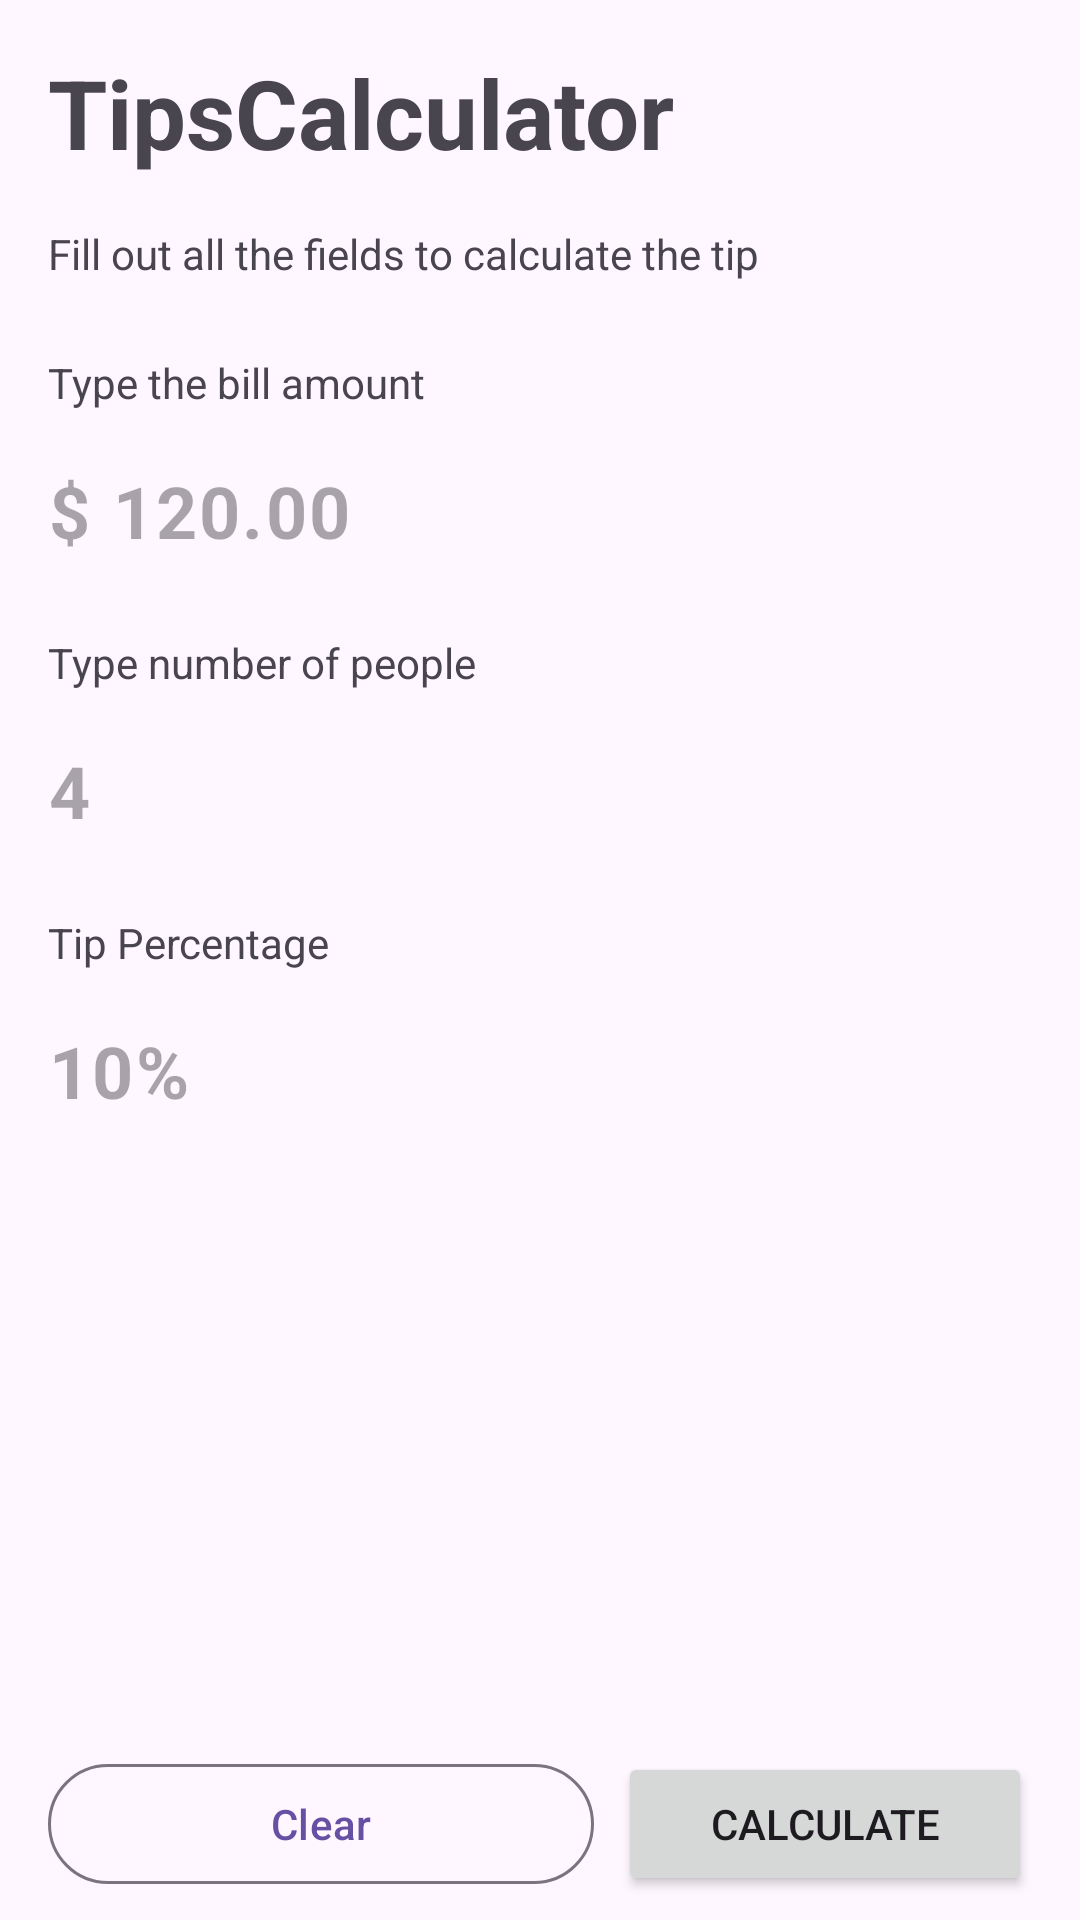

This screen was rendered from an Android layout file. Write that file and the resources it references.
<!-- AndroidManifest.xml: application theme Theme.TipsCalculator -->
<!-- res/layout/activity_main.xml -->
<?xml version="1.0" encoding="utf-8"?>
<androidx.constraintlayout.widget.ConstraintLayout xmlns:android="http://schemas.android.com/apk/res/android"
    xmlns:app="http://schemas.android.com/apk/res-auto"
    xmlns:tools="http://schemas.android.com/tools"
    android:layout_width="match_parent"
    android:layout_height="match_parent">

    <TextView
        android:id="@+id/tv_title"
        style="@style/Title"
        android:layout_width="match_parent"
        android:layout_height="wrap_content"
        android:layout_margin="16dp"
        android:text="@string/tips_calculator"
        app:layout_constraintEnd_toEndOf="parent"
        app:layout_constraintStart_toStartOf="parent"
        app:layout_constraintTop_toTopOf="parent" />

    <TextView
        android:id="@+id/tv_subtitle"
        android:layout_width="match_parent"
        android:layout_height="wrap_content"
        android:layout_margin="16dp"
        android:text="@string/fill_out_all_the_fields_below_to_calculate_your_bill"
        app:layout_constraintEnd_toEndOf="parent"
        app:layout_constraintStart_toStartOf="parent"
        app:layout_constraintTop_toBottomOf="@+id/tv_title" />

    <TextView
        android:id="@+id/tv_hint_total_table"
        android:layout_width="wrap_content"
        android:layout_height="wrap_content"
        android:layout_marginTop="24dp"
        android:text="@string/type_the_bill_amount"
        app:layout_constraintStart_toStartOf="@+id/tv_subtitle"
        app:layout_constraintTop_toBottomOf="@+id/tv_subtitle" />

    <com.google.android.material.textfield.TextInputLayout
        android:id="@+id/til_total"
        android:layout_width="0dp"
        android:layout_height="wrap_content"
        app:boxStrokeWidth="0dp"
        app:boxStrokeWidthFocused="0dp"
        app:hintEnabled="false"
        app:layout_constraintEnd_toEndOf="@+id/tv_subtitle"
        app:layout_constraintStart_toStartOf="@+id/tv_hint_total_table"
        app:layout_constraintTop_toBottomOf="@+id/tv_hint_total_table">

        <com.google.android.material.textfield.TextInputEditText
            android:id="@+id/tie_total"
            android:layout_width="match_parent"
            android:layout_height="match_parent"
            android:hint="@string/_120_00"
            android:inputType="numberDecimal"
            android:paddingStart="0dp"
            android:textSize="24sp"
            android:textStyle="bold" />
    </com.google.android.material.textfield.TextInputLayout>

    <TextView
        android:id="@+id/tv_hint_num_people"
        android:layout_width="wrap_content"
        android:layout_height="wrap_content"
        android:layout_marginTop="8dp"
        android:text="@string/type_number_of_people"
        app:layout_constraintStart_toStartOf="@+id/til_total"
        app:layout_constraintTop_toBottomOf="@+id/til_total" />


    <com.google.android.material.textfield.TextInputLayout
        android:id="@+id/til_num_people"
        android:layout_width="0dp"
        android:layout_height="wrap_content"
        app:boxStrokeWidth="0dp"
        app:boxStrokeWidthFocused="0dp"
        app:hintEnabled="false"
        app:layout_constraintEnd_toEndOf="@+id/tv_subtitle"
        app:layout_constraintStart_toStartOf="@+id/tv_hint_num_people"
        app:layout_constraintTop_toBottomOf="@+id/tv_hint_num_people">

        <com.google.android.material.textfield.TextInputEditText
            android:id="@+id/tie_num_people"
            android:layout_width="match_parent"
            android:layout_height="match_parent"
            android:hint="4"
            android:maxLength="2"
            android:inputType="number"
            android:paddingStart="0dp"
            android:textSize="24sp"
            android:textStyle="bold" />

    </com.google.android.material.textfield.TextInputLayout>

    <TextView
        android:id="@+id/tv_hint_percentage"
        android:layout_width="wrap_content"
        android:layout_height="wrap_content"
        android:layout_marginTop="8dp"
        android:text="@string/tip_percentage"
        app:layout_constraintStart_toStartOf="@+id/til_num_people"
        app:layout_constraintTop_toBottomOf="@+id/til_num_people" />

    <com.google.android.material.textfield.TextInputLayout
        android:id="@+id/til_percentage"
        android:layout_width="0dp"
        android:layout_height="wrap_content"
        app:boxStrokeWidth="0dp"
        app:boxStrokeWidthFocused="0dp"
        app:hintEnabled="false"
        app:layout_constraintTop_toBottomOf="@+id/tv_hint_percentage"
        app:layout_constraintEnd_toEndOf="@+id/tv_subtitle"
        app:layout_constraintStart_toStartOf="@+id/tv_hint_percentage">

        <com.google.android.material.textfield.TextInputEditText
            android:id="@+id/tie_percentage"
            android:layout_width="match_parent"
            android:layout_height="match_parent"
            android:hint="10%"
            android:maxLength="2"
            android:inputType="number"
            android:paddingStart="0dp"
            android:textSize="24sp"
            android:textStyle="bold" />
    </com.google.android.material.textfield.TextInputLayout>


    <com.google.android.material.button.MaterialButton
        android:id="@+id/btn_clear"
        style="@style/Widget.Material3.Button.OutlinedButton"
        android:layout_width="0dp"
        android:layout_height="wrap_content"
        android:layout_marginStart="16dp"
        android:layout_marginEnd="4dp"
        android:layout_marginBottom="8dp"
        android:text="@string/clear"
        app:layout_constraintBottom_toBottomOf="parent"
        app:layout_constraintEnd_toStartOf="@+id/vertical_guideline"
        app:layout_constraintStart_toStartOf="parent" />

    <androidx.constraintlayout.widget.Guideline
        android:id="@+id/vertical_guideline"
        android:layout_width="wrap_content"
        android:layout_height="wrap_content"
        android:orientation="vertical"
        app:layout_constraintGuide_begin="202dp" />

    <Button
        android:id="@+id/btn_calculate"
        android:layout_width="0dp"
        android:layout_height="wrap_content"
        android:layout_marginStart="4dp"
        android:layout_marginEnd="16dp"
        android:layout_marginBottom="8dp"
        android:text="@string/calculate"
        app:layout_constraintBottom_toBottomOf="parent"
        app:layout_constraintEnd_toEndOf="parent"
        app:layout_constraintStart_toEndOf="@+id/vertical_guideline" />


</androidx.constraintlayout.widget.ConstraintLayout>
<!-- resources referenced by this layout -->
<resources>
  <string name="_120_00">$ 120.00</string>
  <string name="calculate">Calculate</string>
  <string name="clear">Clear</string>
  <string name="fill_out_all_the_fields_below_to_calculate_your_bill">Fill out all the fields to calculate the tip</string>
  <string name="tip_percentage">Tip Percentage</string>
  <string name="tips_calculator">TipsCalculator</string>
  <string name="type_number_of_people">Type number of people</string>
  <string name="type_the_bill_amount">Type the bill amount</string>
  <style name="Title" parent="Widget.AppCompat.TextView">
  
          <item name="android:textSize">32sp</item>
          <item name="android:textStyle">bold</item>
  
      </style>
  <style name="Theme.TipsCalculator" parent="Base.Theme.TipsCalculator" />
  <style name="Base.Theme.TipsCalculator" parent="Theme.Material3.DayNight.NoActionBar">
          
          
      </style>
</resources>
